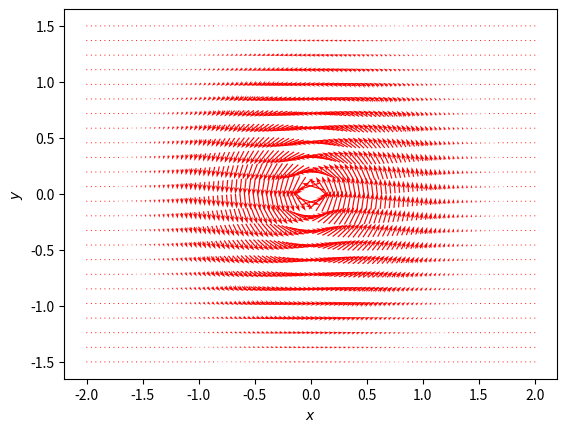

This chart was generated by the following Python code:
__author__ = 'byocum'

import matplotlib.pyplot as plt
import numpy

fig = plt.figure()
ax = fig.add_subplot(111)

#generate grid
x = numpy.linspace(-2, 2, 100)
y = numpy.linspace(-1.5, 1.5, 24)
x, y = numpy.meshgrid(x, y)

#calculate vector grid
vx = -y/numpy.sqrt(x**2 + y**2)*numpy.exp(-(x**2+y**2))
vy =  x/numpy.sqrt(x**2 + y**2)*numpy.exp(-(x**2+y**2))



ax.quiver(x, y ,vx, vy, pivot='middle', color='r', headwidth=4, headlength=6)
ax.set_xlabel('$x$') # $ cosmetically changes how the x looks
ax.set_ylabel('$y$')
ax.axis('image')
plt.show()
plt.savefig('visualization_vector_fields_1.png')

